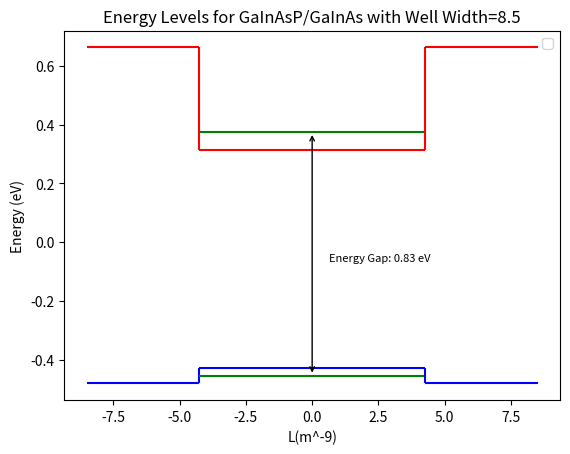
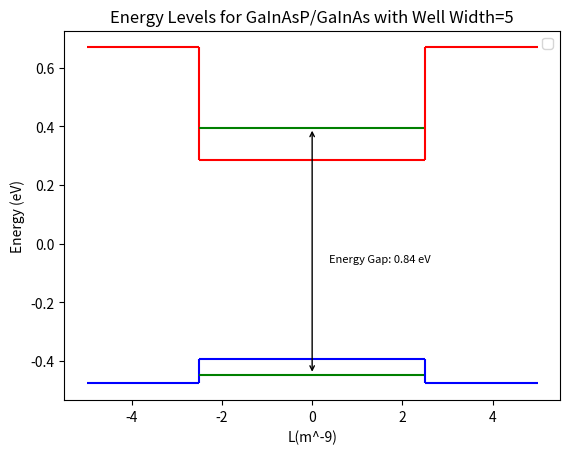
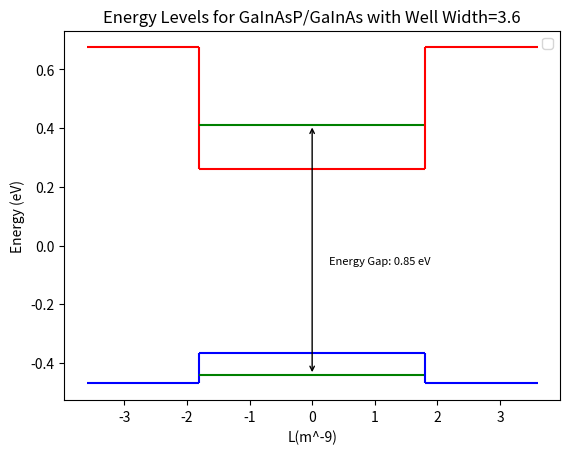
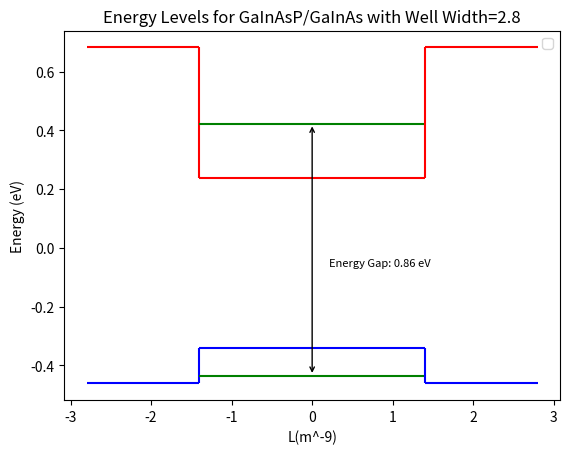
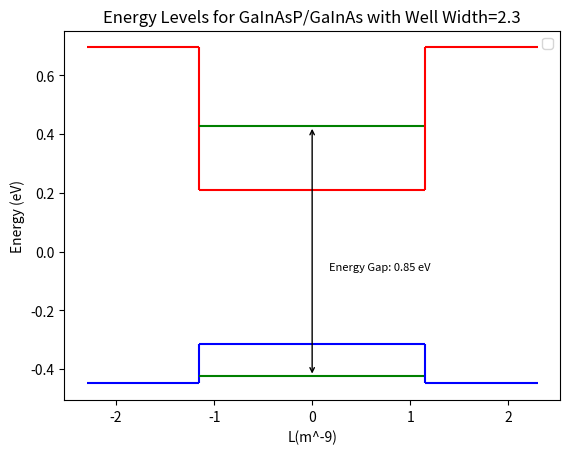
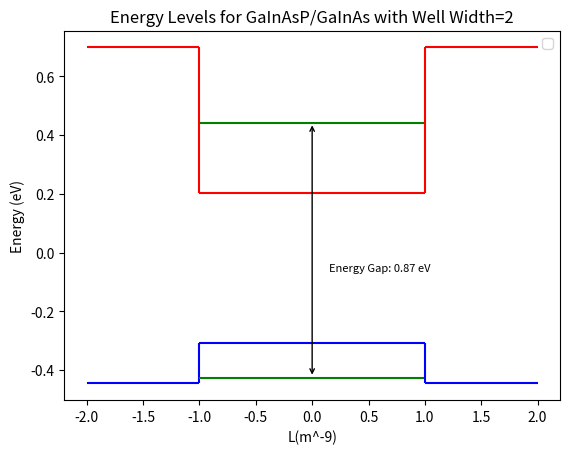

The matplotlib source for these figures, in order:
import matplotlib.pyplot as plt

WW = [8.5, 5, 3.6, 2.8, 2.3, 2]
x = [0.48, 0.39, 0.32, 0.25, 0.17, 0.15]
HHmin = [-0.48103464, -0.47558744, -0.46954987, -0.46144521, -0.44899266, -0.44557311]
HHmax = [-0.42817994, -0.39146782, -0.36531519, -0.34075079, -0.31393487, -0.30766182]
Emin = [0.31548451, 0.28501109, 0.26089222, 0.23656524, 0.20881289, 0.2016163]
Emax = [0.66338614, 0.66883335, 0.67487094, 0.68297562, 0.69542824, 0.69884781]
Ee = [0.37463068, 0.39459382, 0.41149551, 0.42341543, 0.42759945, 0.44287934]
Eh = [-0.45428465, -0.44559327, -0.44101724, -0.43544518, -0.42529846, -0.42572863]

for i in range(len(WW)):
    fig, ax = plt.subplots()

    ax.hlines(y=HHmin[i], xmin=-WW[i], xmax=-WW[i]/2, color='blue')
    ax.hlines(y=Emax[i], xmin=-WW[i], xmax=-WW[i]/2, color='red')
    ax.vlines(x=-WW[i]/2, ymin=HHmin[i], ymax=HHmax[i], color='blue')
    ax.vlines(x=-WW[i]/2, ymin=Emax[i], ymax=Emin[i], color='red')
    ax.hlines(y=HHmax[i], xmin=-WW[i]/2, xmax=WW[i]/2, color='blue')
    ax.hlines(y=Emin[i], xmin=-WW[i]/2, xmax=WW[i]/2, color='red')
    ax.hlines(y=Ee[i], xmin=-WW[i]/2, xmax=WW[i]/2, color='green')
    ax.hlines(y=Eh[i], xmin=-WW[i]/2, xmax=WW[i]/2, color='green')
    ax.vlines(x=WW[i]/2, ymin=HHmin[i], ymax=HHmax[i], color='blue')
    ax.vlines(x=WW[i]/2, ymin=Emax[i], ymax=Emin[i], color='red')
    ax.hlines(y=HHmin[i], xmin=WW[i]/2, xmax=WW[i], color='blue')
    ax.hlines(y=Emax[i], xmin=WW[i]/2, xmax=WW[i], color='red')

    ax.set_ylabel('Energy (eV)')
    ax.set_xlabel(f'Well Width')
    ax.set_title(f'Energy Levels for GaInAsP/GaInAs with Well Width={WW[i]}')
    ax.set_xlabel('L(m^-9)')
    ax.legend()

    #ax.text(-1.25*WW[i], (HHmin[i] + Emax[i]) / 2, 
            #'GaInAsP', 
            #ha='center', va='center', fontsize=8, color='black')
    #ax.text(-WW[i]/4, (HHmax[i] + Emin[i]) / 2, 
            #'GaInAs', 
            #ha='center', va='center', fontsize=8, color='black')
    #ax.text(1.25*WW[i], (HHmin[i] + Emax[i]) / 2, 
            #'GaInAsP', 
            #ha='center', va='center', fontsize=8, color='black')
    ax.text(WW[i]*0.3, (HHmax[i] + Emin[i]) / 2, 
            f'Energy Gap: {Ee[i] - Eh[i]:.2f} eV', 
            ha='center', va='center', fontsize=8, color='black')
    ax.annotate(f'',
                xy=(0, Ee[i]), xycoords='data',
                xytext=(0, Eh[i]), textcoords='data',
                arrowprops=dict(arrowstyle="<->", connectionstyle="arc3"),
                fontsize=8, ha='center', va='top')
plt.show()